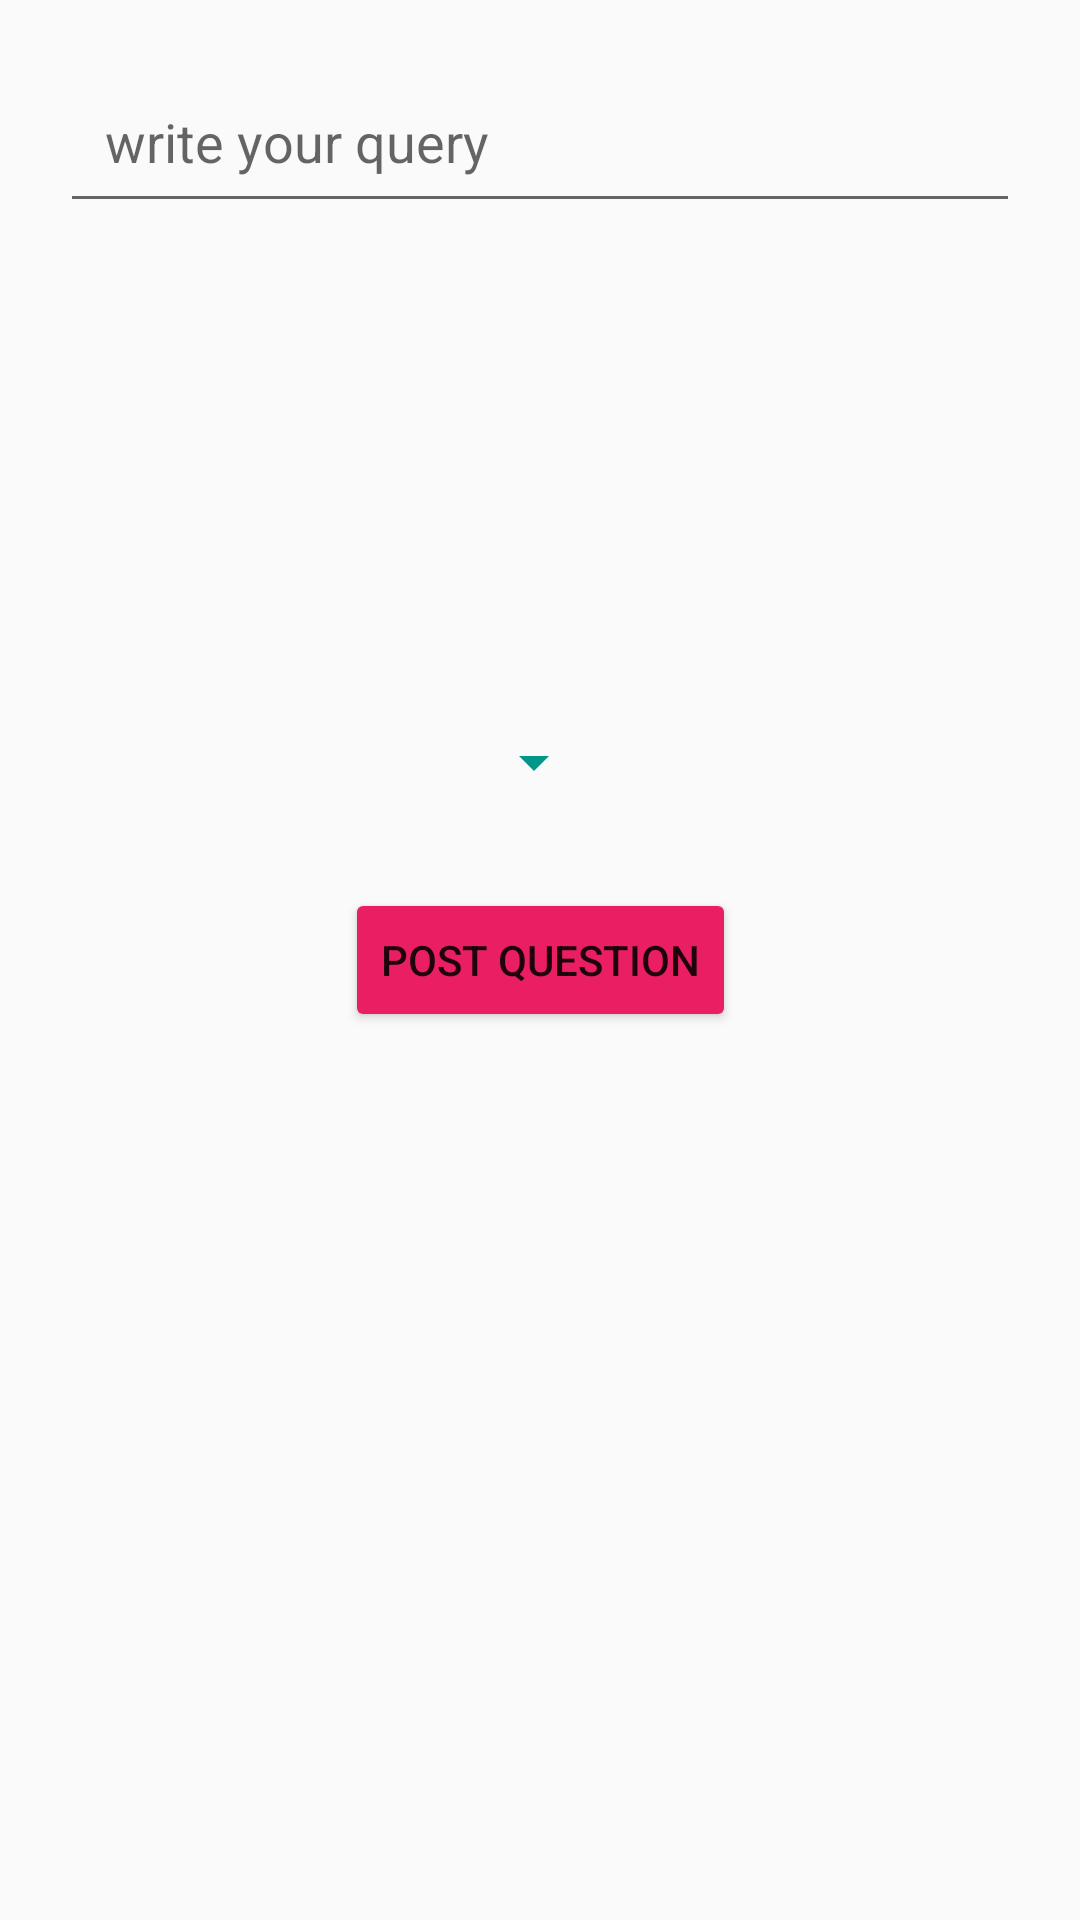

Here is an Android app screen rendered from its layout file. Give the layout XML and the strings, colors and styles it references.
<!-- AndroidManifest.xml: application theme Theme.CareerBuddies -->
<!-- res/layout/activity_post_question.xml -->
<?xml version="1.0" encoding="utf-8"?>
<androidx.constraintlayout.widget.ConstraintLayout xmlns:android="http://schemas.android.com/apk/res/android"
    xmlns:app="http://schemas.android.com/apk/res-auto"
    xmlns:tools="http://schemas.android.com/tools"
    android:layout_width="match_parent"
    android:layout_height="match_parent"
    tools:context=".PostQuestionActivity">

    <EditText
        android:id="@+id/quesEditText"
        android:layout_width="match_parent"
        android:layout_height="wrap_content"
        android:layout_margin="20dp"
        android:ems="10"
        android:gravity="start|top"
        android:hint="write your query"
        android:inputType="textMultiLine"
        android:minHeight="48dp"
        android:padding="15dp"
        app:layout_constraintStart_toStartOf="parent"
        app:layout_constraintTop_toTopOf="parent" />

    <Button
        android:id="@+id/postBtn"
        android:layout_width="wrap_content"
        android:layout_height="wrap_content"
        android:layout_centerHorizontal="true"
        android:layout_centerVertical="true"
        android:backgroundTint="#E91E63"
        android:text="Post Question"
        app:layout_constraintBottom_toBottomOf="parent"
        app:layout_constraintLeft_toLeftOf="parent"
        app:layout_constraintRight_toRightOf="parent"
        app:layout_constraintTop_toTopOf="parent" />

    <Spinner
        android:id="@+id/spinner"
        android:layout_width="wrap_content"
        android:layout_height="wrap_content"
        android:layout_marginTop="230dp"
        android:layout_marginEnd="4dp"
        android:backgroundTint="#009688"
        android:contentDescription="NO"
        android:minHeight="48dp"
        app:layout_constraintEnd_toEndOf="parent"
        app:layout_constraintHorizontal_bias="0.5"
        app:layout_constraintStart_toStartOf="parent"
        app:layout_constraintTop_toTopOf="parent" />

</androidx.constraintlayout.widget.ConstraintLayout>
<!-- resources referenced by this layout -->
<resources>
  <style name="Theme.CareerBuddies" parent="Theme.AppCompat.Light.DarkActionBar">
          
          <item name="colorPrimary">@color/purple_500</item>
          <item name="colorPrimaryDark">@color/purple_700</item>
          <item name="colorAccent">@color/teal_200</item>
          
      </style>
  <!-- not gathered from this repository: default colours our renderer supplied (Android Studio template values) -->
  <color name="purple_500">#FF6200EE</color>
  <color name="purple_700">#FF3700B3</color>
  <color name="teal_200">#FF03DAC5</color>
</resources>
